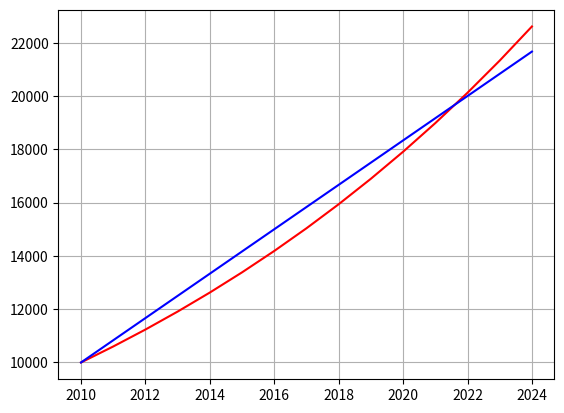

Here is the Python script that generated this plot:
import matplotlib.pyplot as plt
'''
如果2010年投资10000，年收益率为6%，那么经过多少年投资价值会翻倍？
'''

# invested amount
principle_value = 10000
# Rt
grossReturn = 1.06

return_amt = []
x = []        # years
y = [10000]   # values
year = 2010
return_amt.append(principle_value)
x.append(year)

# 我们先看看投资价值能否在12年内翻一番
# 曲线一（参考线）：20000 = 10000 + 12*k --->> 斜率 k = 10000/12 = 833.33 --->> y = 833.33*x + 10000
# 曲线二（实际收益曲线）：return_amt = grossReturn^x * 10000
for i in range(1, 15):
    return_amt.append(return_amt[i-1] * 1.06)
    print('Year-', i, " Returned:", return_amt[i])

    year += 1
    x.append(year)
    y.append(833.33*(year-2010) + principle_value)

# set the grid to appear
plt.grid()

# plot the return values curve
plt.plot(x, return_amt, color='r')
plt.plot(x, y, color='b')

# 由图可知，2022年前达到翻倍
plt.show()


